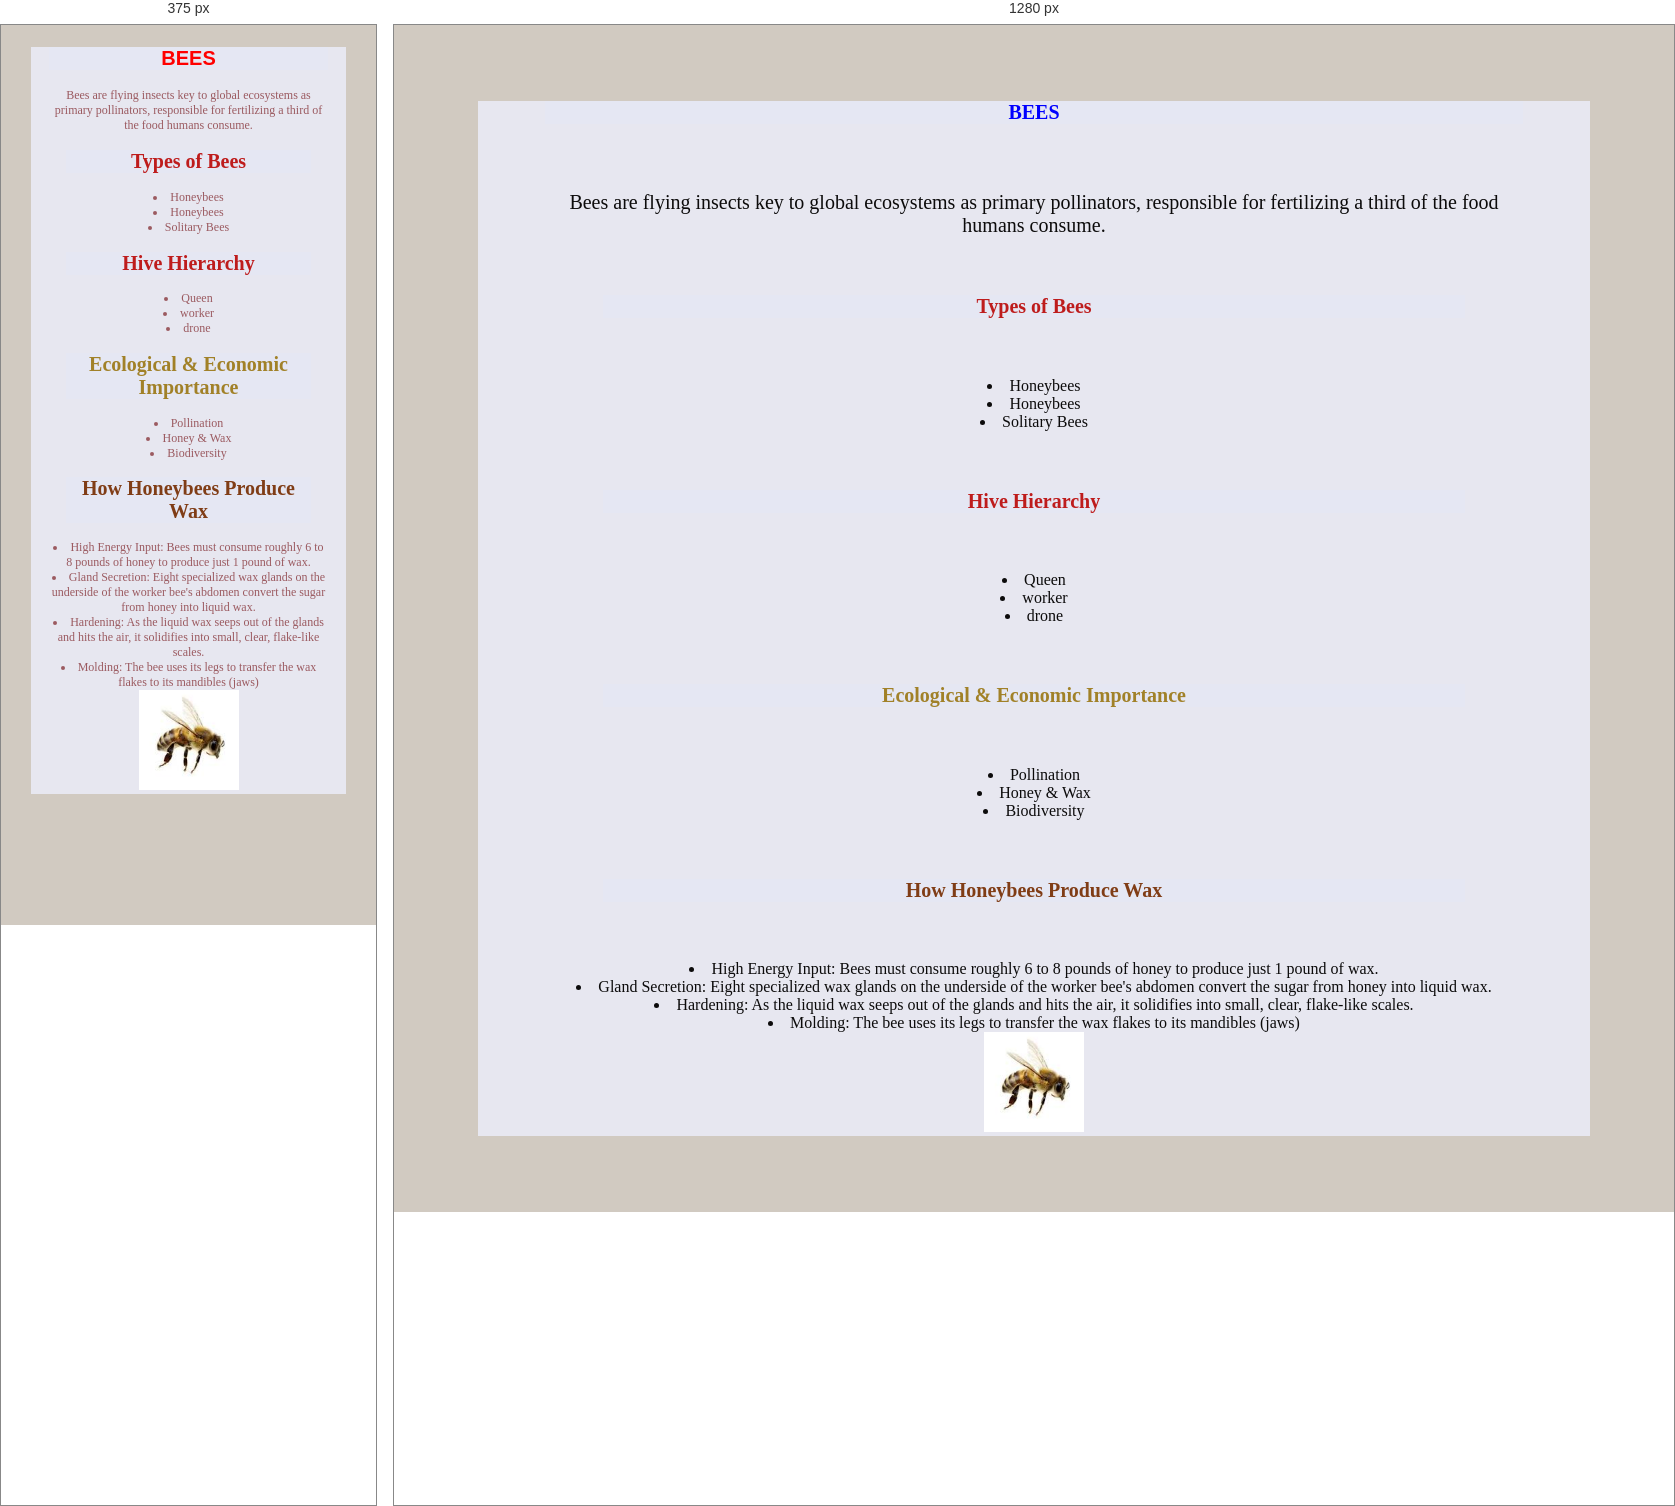
Rendered at 375 px and 1280 px, left to right.

<!-- file: bees.html -->
<!DOCTYPE html>
<html lang="en">
<head>
    <meta charset="UTF-8">
    <meta name="viewport" content="width=device-width, initial-scale=1.0">
    <title>bees</title>
    <link rel="stylesheet" href="farm.css">
 
</head>
<body style="background-color: rgb(209, 202, 193);">
    <div class="one">
        <h1 class="two">BEES</h1>
        <div class="one">
        <p>Bees are flying insects key to global ecosystems as primary pollinators,
            responsible for fertilizing a third of the food humans consume.</p>
        <h2 class="three">Types of Bees</h2>
            <li>Honeybees</li>
            <li>Honeybees</li>
            <li>Solitary Bees</li>
        <h3 class="three">Hive Hierarchy</h3>
            <li>Queen</li>
            <li>worker</li>
            <li>drone</li>
        <h4 class="four">Ecological & Economic Importance</h4>
            <li>Pollination</li>
            <li>Honey & Wax</li>
            <li>Biodiversity</li>
            <h5 class="five">How Honeybees Produce Wax</h5>
        <li>High Energy Input: Bees must consume roughly 6 to 8 pounds of honey to produce just 1 pound of wax.</li>
            <li>Gland Secretion: Eight specialized wax glands on the underside of the worker bee's abdomen convert the sugar from honey into liquid wax.</li>
            <li>Hardening: As the liquid wax seeps out of the glands and hits the air, it solidifies into small, clear, flake-like scales.</li>
            <li>Molding: The bee uses its legs to transfer the wax flakes to its mandibles (jaws)</li>
            <img src="download (6).jpg" alt="bees" width="170"><a href="bees.html"></a></div>
</body>
</html>

/* @media block from farm.css */
@media screen and(max-width: 500px){
    .body{
        color: rgb(63, 35, 219);
         }
    p {
        font-size: 12px;
    }
}

/* @media block from farm.css */
@media screen and (max-width:500px) {
    .one{
        color: rgb(155, 90, 96); 
        font-size: 12px;
    p{
        font-size: 12px;
    } 
         }
@media ( orientation: portrait) {
    .two{
        color: red;
        font-family:'Franklin Gothic Medium', 'Arial Narrow', Arial, sans-serif;}
}
   
}